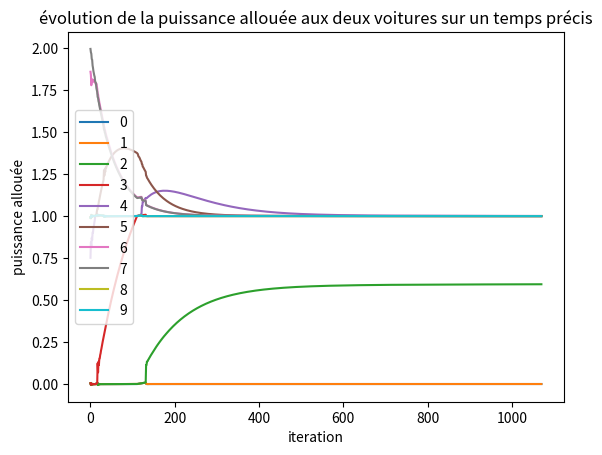

Write Python code to recreate this figure.
import matplotlib.pyplot as plt
import numpy as np
import time
# Constantes

a = 0.00184507
b = -0.00014853   # Négligé ici (ordonnée à l'origine du modèle de charge de batterie)
P_max = 2000
U = 400           # Tension secteur

x0 = np.array([0 for _ in range(10)], dtype = float)
P_allouable = np.array([1 for _ in range(10)], dtype = float)
lambda0 = np.array([[1, 1, 1, 1, 1, 1, 1, 1, 1, 1, 1], [1, 1, 1, 1, 1, 1, 1, 1, 1, 1, 1]], dtype = float)
Var = np.array([1*x0, 1*x0, 1*P_allouable, 1*P_allouable])

GLOBAL_dt = 1e-1
GLOBAL_Delta_charge = np.array([0.0035, 0.0035])
GLOBAL_K = U/(a*P_max*GLOBAL_dt)

GLOBAL_P_necessaire = GLOBAL_K * GLOBAL_Delta_charge


def cout(t):
    return (1 - t)**2 + 1 

GLOBAL_Cout = np.array([ cout (i*GLOBAL_dt) for i in range(int(1/GLOBAL_dt))])

def forbiden(num, i):
    if num == 0:
        if i < 4:
            return 1
        else:
            return 0
    elif num == 1:
        if i > 7:
            return 1
        else:
            return 0


def transformation_probleme(forbiden, Var):
    global GLOBAL_dt
    global GLOBAL_P_necessaire
    global GLOBAL_Cout

    n = len(Var[0])
    # Gradient de f
    Grad_f = []
    for num in range(2):
        Sous_grad = []
        for i in range(n):
            if not forbiden(num, i):
                Sous_grad.append(GLOBAL_Cout[i])
            else:
                Sous_grad.append(0)
        Grad_f.append(Sous_grad)

    Grad_f = np.array(Grad_f, dtype = float)

    # Puissance allouable

    for num in range(2):
        for i in range(n):
            if forbiden(num, i):
                Var[2 + num][i] = 0

    # contraintes sur P

    def contraintes_solo(num, X, P):
        global GLOBAL_P_necessaire
        contraintes = []
        n = len(X)
        for i in range(n):
            if forbiden(num, i):
                contraintes.append(0)
            else:
                contraintes.append(X[i] * (X[i] - P[i]))

        contraintes.append( - np.sum(X) + GLOBAL_P_necessaire[num])
        return np.array(contraintes)

    def grad_contraintes_solo(num, X, P):
        grad = []
        n = len(X)

        for i in range(n):
            grad.append([0 for _ in range(n)])
            if not forbiden(num, i):
                grad[i][i] = 2*X[i] - P[i]

        grad.append([ -1 for _ in range(n)])
        for i in range(n):
            if forbiden(num, i):
                grad[-1][i] = 0

        return np.array(grad)

    def coordination(Var, rho):
        global GLOBAL_P_necessaire
        n  = len(Var[0])

        surchage = []

        for i in range(n):
            if Var[0][i] + Var[1][i] >= 1:
                surchage.append( Var[0][i] + Var[1][i] - 1)
            else:
                surchage.append(0)

        for num in range(2):
            for i in range(n):
                if not forbiden(num, i):
                    Var[num + 2][i] -= rho*surchage[i]

        while ( sum(Var[2]) - GLOBAL_P_necessaire[0] < 0 ) and ( sum(Var[3]) - GLOBAL_P_necessaire[1] < 0 ):
            for num in range(2):
                n_dispos = 0
                indices_dispos = []
                for i in range(n):
                    if not forbiden(num, i) and Var[num + 2][i] != 0 and Var[num + 2][i] != 1:
                        n_dispos += 1
                        indices_dispos.append(i)

            for i in indices_dispos:
                Var[num + 2][i] = min(1 , Var[num+2][i] + (GLOBAL_P_necessaire[num] - sum(Var[num + 2]))/n_dispos)

    return Grad_f, Var, contraintes_solo, grad_contraintes_solo, coordination

grad_f, Var, contraintes_solo, grad_contraintes_solo, coordination = transformation_probleme(forbiden, Var)


def Uzawa_1_voiture(Grad_L, c, lambda0, xk, P_max, l, rho, num, max_iter = 1000000, epsilon_grad_L = 1e-3):
    lam = lambda0
    def update_lam(lam, rho, c, xk):
        C = c(num, xk, P_max)
        for i in range(len(lam)):
            lam[i] = max(0, lam[i] + rho*C[i])
    grad_l = Grad_L(lam, xk, P_max, num)
    pk = -1*grad_l
    xk += l*pk
    update_lam(lam, rho, c, xk)
    num_iter = 0

    while num_iter < max_iter and np.linalg.norm(grad_l) > epsilon_grad_L:
        grad_l = Grad_L(lam, xk, P_max, num)
        pk = -1*grad_l
        xk += l*pk
        update_lam(lam, rho, c, xk)
        num_iter += 1

def decomposition(grad_f, c, grad_c, num_max, lam, Var, l, rho_solo):
    def grad_L(lam, X, P, num):
        return grad_f[num] + np.dot(lam,grad_c(num, X, P))
    Uzawa_1_voiture(grad_L, c, lam[0], Var[0], Var[2], l, rho_solo, 0)
    Uzawa_1_voiture(grad_L, c, lam[1], Var[1], Var[3], l, rho_solo, 1)

def decomposition_coordination(grad_f, c_solo, grad_c, num_max, lambda0, Var, l, rho_solo, rho, max_iter = 100_000, eps_diff = 1e-10):
    lam = 1*lambda0
    num_iter = 0
    decomposition(grad_f, c_solo, grad_c, num_max, lam, Var, l, rho_solo)
    Puissances_consommees = Var[0] + Var[1]
    Listes_puissances = [Puissances_consommees]
    # Liste = [[ Var[0][3], Var[1][3] ]]
    coordination(Var, rho)
    while num_iter < max_iter and (Puissances_consommees >= 1 + eps_diff).any() :    
        decomposition(grad_f, c_solo, grad_c, num_max, lam, Var, l, rho_solo)
        temp = 1*lam
        coordination(Var, rho)
        Puissances_consommees = Var[0] + Var[1]
        Listes_puissances.append(Puissances_consommees)
        num_iter += 1
        # Liste.append( [ Var[0][3], Var[1][3] ] )
        print( num_iter)
    return Listes_puissances

X = decomposition_coordination(grad_f, contraintes_solo, grad_contraintes_solo, 2, lambda0, Var, 1e-2, 1e-2, 1e-2)
plt.figure()
plt.title("évolution de la puissance allouée aux deux voitures sur un temps précis")
plt.xlabel("iteration")
plt.ylabel("puissance allouée")
numbers = [ k for k in range(len(X))]
for k in range(10):
    plt.plot(numbers, [ x[k] for x in X], label = str(k))
plt.legend(loc = 0)
plt.show()